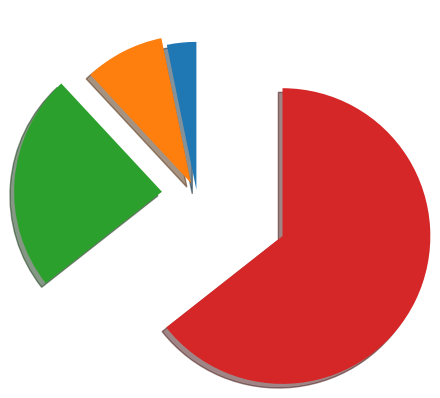

Write the Python code that produced this figure.
import numpy as np
import matplotlib.pyplot as plt

x = np.arange(1, 5)  # softmax 1,2,3,4

def softmax(x):
    return np.exp(x) / np.sum(np.exp(x)) # e의 지수승 만큼 더해서 n빵 친것
                                                                           

softmax = lambda x : np.exp(x) / np.sum(np.exp(x))
                                                  
y = softmax(x)

ratio = y
labels = y
plt.pie(ratio, labels, shadow=True, startangle=90) # softmax는 굳이 선형으로 나타내지 않아도 되서 pie 사용.
plt.grid()
plt.show()

# 한정 함수 또는 활성화 함수 라고 함